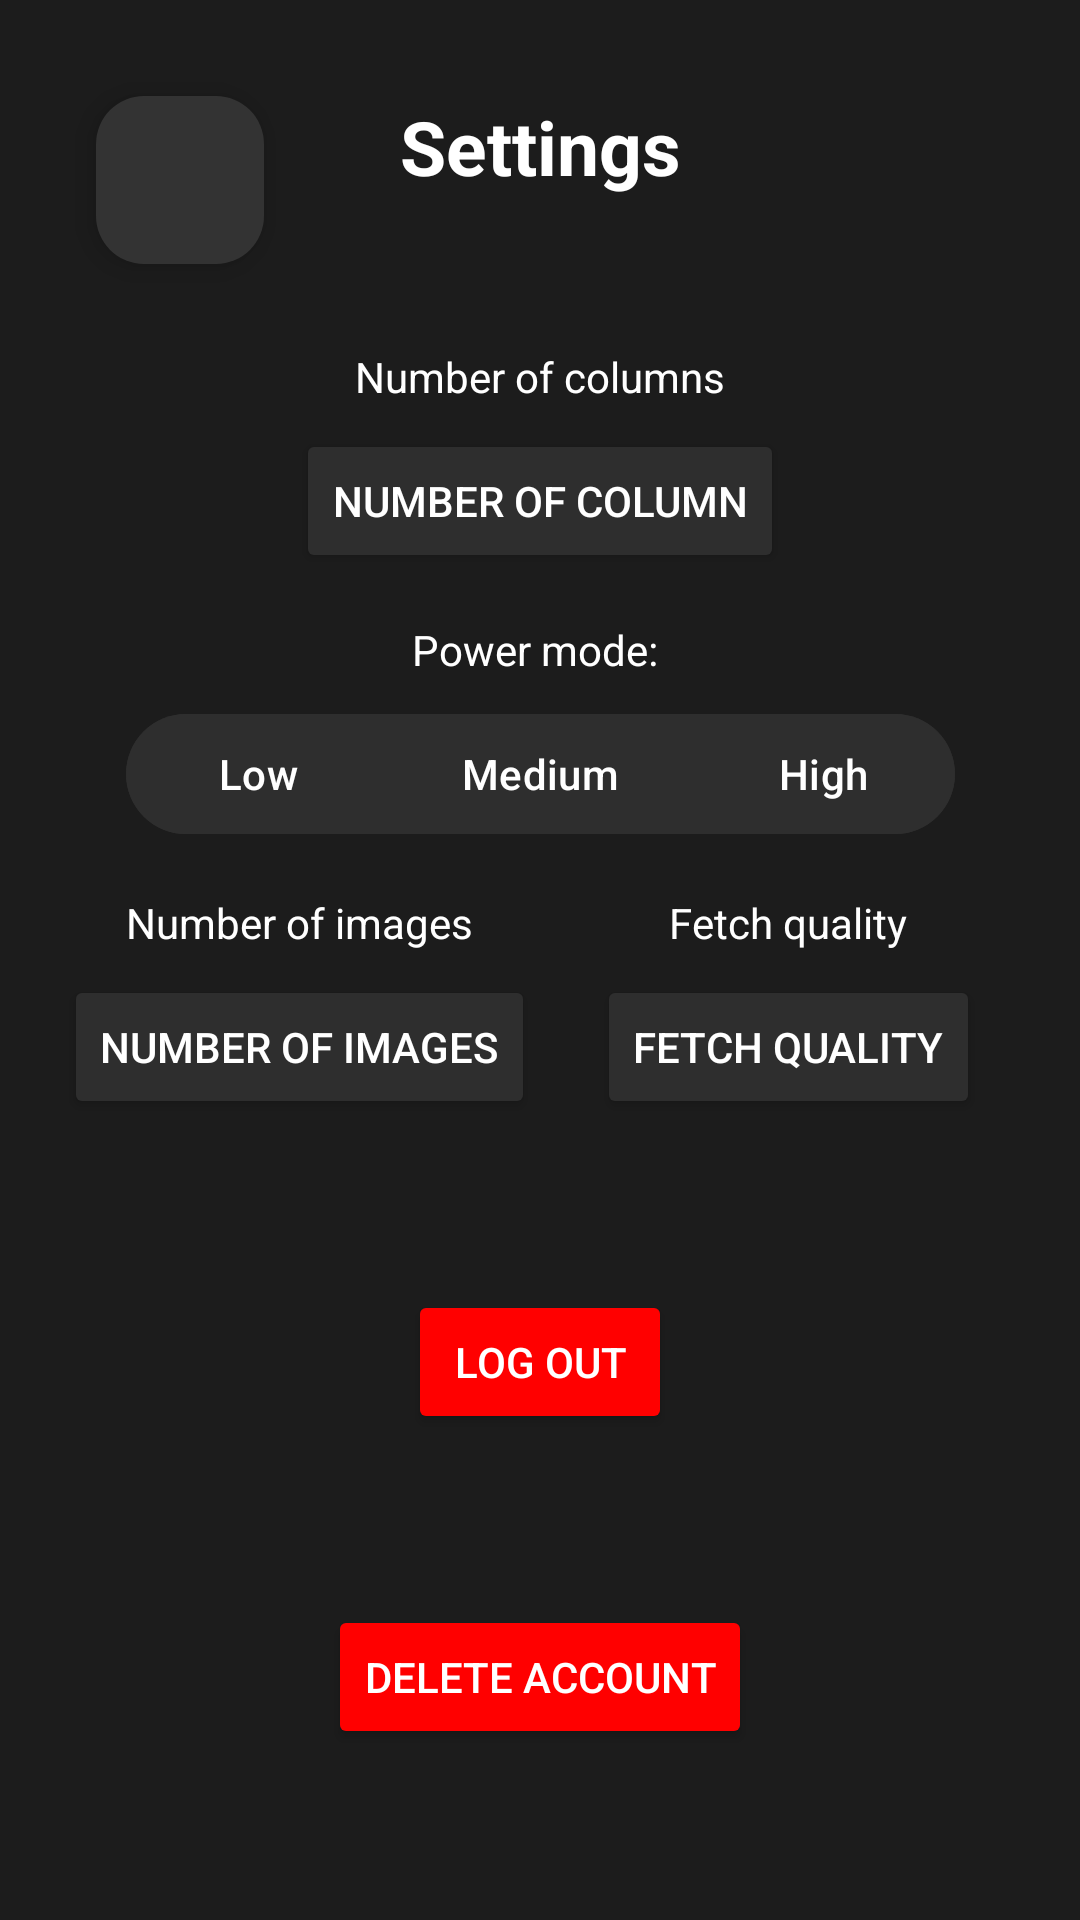

Layout XML and referenced resources for this Android screen:
<!-- AndroidManifest.xml: application theme Theme.MemeStorage -->
<!-- res/layout/activity_setting.xml -->
<?xml version="1.0" encoding="utf-8"?>
<androidx.constraintlayout.widget.ConstraintLayout xmlns:android="http://schemas.android.com/apk/res/android"
    xmlns:app="http://schemas.android.com/apk/res-auto"
    xmlns:tools="http://schemas.android.com/tools"
    android:id="@+id/main"
    android:layout_width="match_parent"
    android:layout_height="match_parent"
    tools:context=".activities.SettingActivity"
    android:backgroundTint="@color/colorPrimaryDark"
    android:background="@color/colorPrimaryDark">


    <TextView
        android:id="@+id/tv_setting_activity_name"
        android:layout_width="wrap_content"
        android:layout_height="wrap_content"
        android:layout_marginTop="32dp"
        android:text="Settings"
        android:textColor="@color/white"
        android:textSize="25sp"
        android:textStyle="bold"
        app:layout_constraintEnd_toEndOf="parent"
        app:layout_constraintStart_toStartOf="parent"
        app:layout_constraintTop_toTopOf="parent" />

    <com.google.android.material.floatingactionbutton.FloatingActionButton
        android:id="@+id/fabBack"
        android:layout_width="wrap_content"
        android:layout_height="wrap_content"
        android:layout_marginStart="32dp"
        android:layout_marginTop="32dp"
        android:clickable="true"
        android:focusable="true"
        app:backgroundTint="@color/gray"
        app:layout_constraintStart_toStartOf="parent"
        app:layout_constraintTop_toTopOf="parent"
        app:srcCompat="@drawable/ic_back_white"
        app:tint="@color/white" />

    <TextView
        android:id="@+id/textView4"
        android:layout_width="wrap_content"
        android:layout_height="wrap_content"
        android:layout_marginTop="16dp"
        android:text="Number of images"
        android:textColor="@color/white"
        app:layout_constraintStart_toStartOf="@+id/tg_power_mode"
        app:layout_constraintTop_toBottomOf="@+id/tg_power_mode" />

    <Button
        android:id="@+id/bt_number_of_images"
        android:layout_width="wrap_content"
        android:layout_height="wrap_content"
        android:layout_marginTop="8dp"
        android:textColor="@color/white"
        android:backgroundTint="@color/colorPrimary"
        android:text="Number of images"
        app:layout_constraintEnd_toEndOf="@+id/textView4"
        app:layout_constraintStart_toStartOf="@+id/textView4"
        app:layout_constraintTop_toBottomOf="@+id/textView4" />

    <TextView
        android:id="@+id/textView5"
        android:layout_width="wrap_content"
        android:layout_height="wrap_content"
        android:text="Number of columns"
        android:textColor="@color/white"
        app:layout_constraintEnd_toEndOf="parent"
        app:layout_constraintStart_toStartOf="parent"
        app:layout_constraintTop_toTopOf="@+id/guideline3" />

    <Button
        android:id="@+id/bt_number_of_column"
        android:layout_width="wrap_content"
        android:layout_height="wrap_content"
        android:layout_marginTop="8dp"
        android:backgroundTint="@color/colorPrimary"
        android:textColor="@color/white"
        android:text="Number of column"
        app:layout_constraintEnd_toEndOf="parent"
        app:layout_constraintStart_toStartOf="parent"
        app:layout_constraintTop_toBottomOf="@+id/textView5" />

    <androidx.constraintlayout.widget.Guideline
        android:id="@+id/guideline3"
        android:layout_width="wrap_content"
        android:layout_height="wrap_content"
        android:orientation="horizontal"
        app:layout_constraintGuide_begin="116dp" />

    <TextView
        android:id="@+id/textView3"
        android:layout_width="wrap_content"
        android:layout_height="wrap_content"
        android:layout_marginTop="16dp"
        android:text="Power mode: "
        android:textColor="@color/white"
        app:layout_constraintEnd_toEndOf="parent"
        app:layout_constraintStart_toStartOf="parent"
        app:layout_constraintTop_toBottomOf="@+id/bt_number_of_column" />

    <com.google.android.material.button.MaterialButtonToggleGroup
        android:id="@+id/tg_power_mode"
        android:layout_width="wrap_content"
        android:layout_height="wrap_content"
        android:layout_marginTop="8dp"
        app:layout_constraintEnd_toEndOf="parent"
        app:layout_constraintStart_toStartOf="parent"
        app:layout_constraintTop_toBottomOf="@+id/textView3"
        app:singleSelection="true">

        <com.google.android.material.button.MaterialButton
            android:id="@+id/btn_low"
            android:layout_width="wrap_content"
            android:layout_height="wrap_content"
            android:backgroundTint="@color/colorPrimary"
            android:text="Low"
            android:textColor="@color/white" />

        <com.google.android.material.button.MaterialButton
            android:id="@+id/btn_medium"
            android:layout_width="wrap_content"
            android:layout_height="wrap_content"
            android:backgroundTint="@color/colorPrimary"
            android:text="Medium"
            android:textColor="@color/white" />

        <com.google.android.material.button.MaterialButton
            android:id="@+id/btn_high"
            android:layout_width="wrap_content"
            android:layout_height="wrap_content"
            android:backgroundTint="@color/colorPrimary"
            android:text="High"
            android:textColor="@color/white" />
    </com.google.android.material.button.MaterialButtonToggleGroup>

    <TextView
        android:id="@+id/textView2"
        android:layout_width="wrap_content"
        android:layout_height="wrap_content"
        android:text="Fetch quality"
        android:layout_margin="16dp"
        android:textColor="@color/white"
        app:layout_constraintEnd_toEndOf="@+id/tg_power_mode"
        app:layout_constraintHorizontal_bias="0.498"
        app:layout_constraintTop_toBottomOf="@+id/tg_power_mode" />

    <Button
        android:id="@+id/bt_fetch_quality"
        android:layout_width="wrap_content"
        android:layout_height="wrap_content"
        android:layout_marginTop="8dp"
        android:backgroundTint="@color/colorPrimary"
        android:textColor="@color/white"
        android:text="Fetch quality"
        app:layout_constraintEnd_toEndOf="@+id/textView2"
        app:layout_constraintStart_toStartOf="@+id/textView2"
        app:layout_constraintTop_toBottomOf="@+id/textView2" />

    <Button
        android:id="@+id/bt_delete_account"
        android:layout_width="wrap_content"
        android:layout_height="wrap_content"
        android:backgroundTint="@color/red"
        android:text="Delete account"
        android:textColor="@color/white"
        app:layout_constraintBottom_toBottomOf="parent"
        app:layout_constraintEnd_toEndOf="parent"
        app:layout_constraintStart_toStartOf="parent"
        app:layout_constraintTop_toBottomOf="@+id/bt_log_out" />

    <Button
        android:id="@+id/bt_log_out"
        android:layout_width="wrap_content"
        android:layout_height="wrap_content"
        android:backgroundTint="@color/red"
        android:text="Log out"
        android:textColor="@color/white"
        app:layout_constraintBottom_toTopOf="@+id/bt_delete_account"
        app:layout_constraintEnd_toEndOf="parent"
        app:layout_constraintStart_toStartOf="parent"
        app:layout_constraintTop_toBottomOf="@+id/bt_fetch_quality" />

</androidx.constraintlayout.widget.ConstraintLayout>
<!-- resources referenced by this layout -->
<resources>
  <color name="colorPrimary">#2E2E2E</color>
  <color name="colorPrimaryDark">#1C1C1C</color>
  <color name="gray">#333333</color>
  <color name="red">#FF0000</color>
  <color name="white">#FFFFFFFF</color>
  <style name="Theme.MemeStorage" parent="Base.Theme.MemeStorage">
  
      </style>
  <style name="Base.Theme.MemeStorage" parent="Theme.Material3.DayNight.NoActionBar">
          
          <item name="colorPrimary">#2E2E2E</item> 
          <item name="colorPrimaryDark">#1C1C1C</item> 
          <item name="colorAccent">#728FCE</item> 
  
          
      </style>
</resources>
